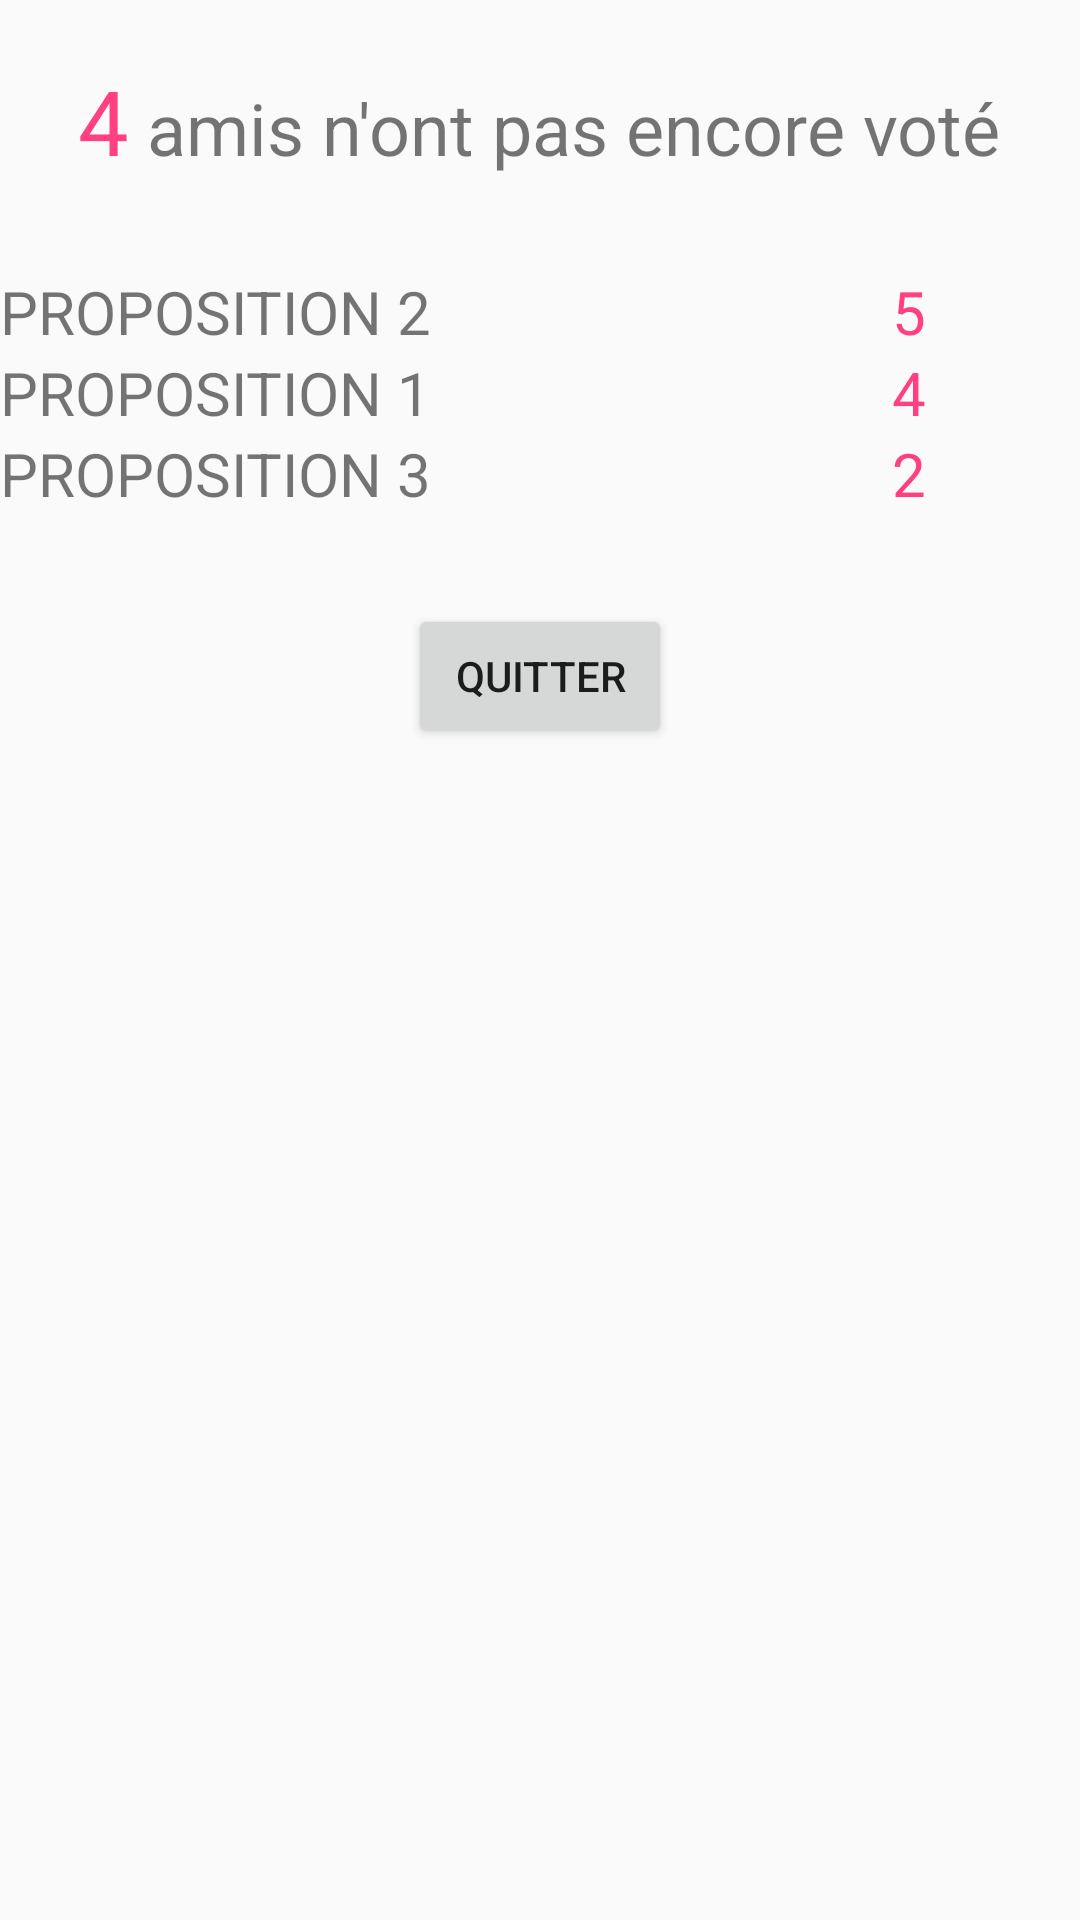

Here is an Android app screen rendered from its layout file. Give the layout XML and the strings, colors and styles it references.
<!-- AndroidManifest.xml: application theme AppTheme -->
<!-- res/layout/sondage_accord_resume.xml -->
<?xml version="1.0" encoding="utf-8"?>
<android.support.v7.widget.LinearLayoutCompat
    xmlns:android="http://schemas.android.com/apk/res/android"
    android:layout_width="match_parent"
    android:layout_height="match_parent"
    android:orientation="vertical">

    <LinearLayout
        android:layout_width="wrap_content"
        android:layout_height="wrap_content"
        android:layout_gravity="center"
        android:layout_marginTop="@dimen/small_padding">

        <TextView
            android:layout_width="wrap_content"
            android:layout_height="wrap_content"
            android:text="4"
            android:textColor="@color/colorAccent"
            android:textSize="30sp"/>

        <TextView
            android:layout_width="wrap_content"
            android:layout_height="wrap_content"
            android:text="@string/pasvote"
            android:textSize="24sp"/>

    </LinearLayout>

    <Space
        android:layout_width="1dp"
        android:layout_height="30dp"/>

    <LinearLayout
        android:layout_width="match_parent"
        android:layout_height="wrap_content">

        <TextView
            android:layout_width="wrap_content"
            android:layout_height="wrap_content"
            android:text="PROPOSITION 2"
            android:textSize="20sp"
            android:layout_weight="3"/>

        <TextView
            android:layout_width="wrap_content"
            android:layout_height="wrap_content"
            android:text="5"
            android:textColor="@color/colorAccent"
            android:layout_weight="1"
            android:textSize="20sp"/>

    </LinearLayout>


    <LinearLayout
        android:layout_width="match_parent"
        android:layout_height="wrap_content">

        <TextView
            android:layout_width="wrap_content"
            android:layout_height="wrap_content"
            android:text="PROPOSITION 1"
            android:textSize="20sp"
            android:layout_weight="3"/>

        <TextView
            android:layout_width="wrap_content"
            android:layout_height="wrap_content"
            android:text="4"
            android:textColor="@color/colorAccent"
            android:layout_weight="1"
            android:textSize="20sp"/>

    </LinearLayout>


    <LinearLayout
        android:layout_width="match_parent"
        android:layout_height="wrap_content">

        <TextView
            android:layout_width="wrap_content"
            android:layout_height="wrap_content"
            android:text="PROPOSITION 3"
            android:textSize="20sp"
            android:layout_weight="3"/>

        <TextView
            android:layout_width="wrap_content"
            android:layout_height="wrap_content"
            android:text="2"
            android:textColor="@color/colorAccent"
            android:layout_weight="1"
            android:textSize="20sp"/>

    </LinearLayout>

    <Space
        android:layout_width="1dp"
        android:layout_height="30dp"/>

    <Button
        android:layout_width="wrap_content"
        android:layout_height="wrap_content"
        android:text="@string/quit"
        android:onClick="redirectionSAR"
        android:layout_gravity="center"/>





</android.support.v7.widget.LinearLayoutCompat>
<!-- resources referenced by this layout -->
<resources>
  <color name="colorAccent">#FF4081</color>
  <dimen name="small_padding">20dp</dimen>
  <string name="pasvote">\ amis n\'ont pas encore voté</string>
  <string name="quit">Quitter</string>
  <style name="AppTheme" parent="Theme.AppCompat.Light.DarkActionBar">
          
  
          <item name="colorPrimary">@color/colorPrimary</item>
          <item name="colorPrimaryDark">@color/colorPrimaryDark</item>
          <item name="colorAccent">@color/colorAccent</item>
      </style>
  <color name="colorPrimary">#3f51b5</color>
  <color name="colorPrimaryDark">#303F9F</color>
</resources>
